The GitHub repository BogdanFSD/ML5-Mildew-Detection contains a labelled image folder "cherry-leaves" with 2 categories: healthy cut cherry leaf, powdery mildew cut cherry leaf. Examples follow, each with its label.

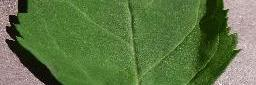
Label: healthy cut cherry leaf

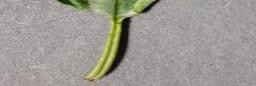
Label: powdery mildew cut cherry leaf

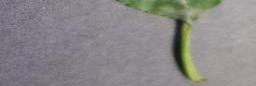
Label: powdery mildew cut cherry leaf

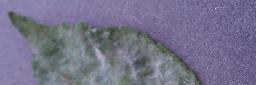
Label: powdery mildew cut cherry leaf

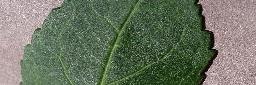
Label: healthy cut cherry leaf

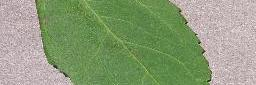
Label: healthy cut cherry leaf
